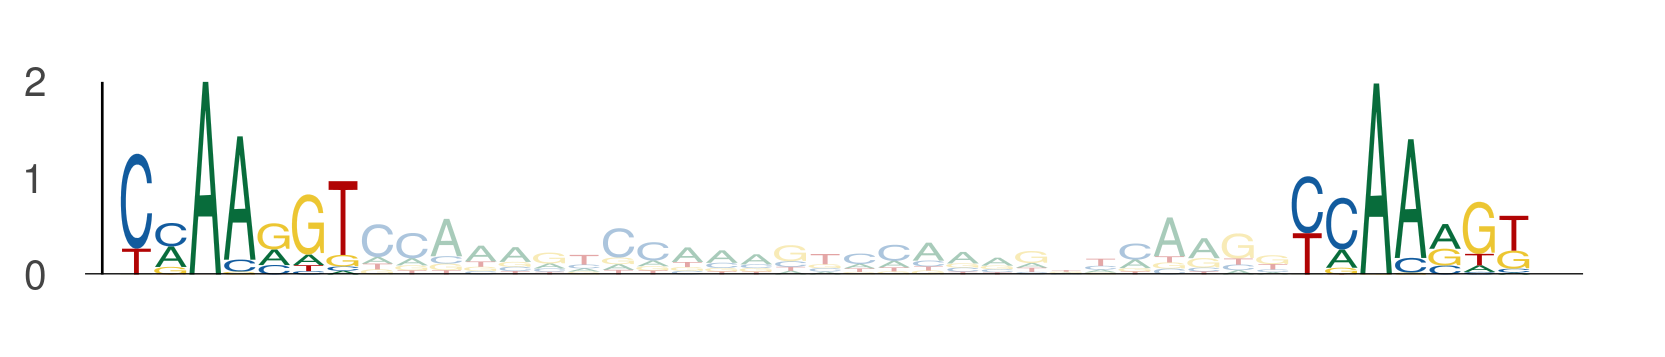

Data behind this chart, as committed beside it:
seq_index, start_position, end_position, is_reversed_complement
4699, 72, 79, 0
4699, 106, 113, 0
1089, 72, 79, 0
1089, 106, 113, 0
1703, 26, 33, 0
1703, 60, 67, 0
4887, 79, 86, 0
4887, 113, 120, 0
3297, 62, 69, 0
3297, 96, 103, 0
58, 63, 70, 0
58, 97, 104, 0
1170, 72, 79, 0
1170, 106, 113, 0
3942, 72, 79, 0
3942, 106, 113, 0
5034, 52, 59, 0
5034, 86, 93, 0
4168, 38, 45, 0
4168, 72, 79, 0
2085, 111, 118, 0
2085, 145, 152, 0
1525, 79, 86, 0
1525, 113, 120, 0
1051, 72, 79, 0
1051, 106, 113, 0
4271, 72, 79, 0
4271, 106, 113, 0
4671, 72, 79, 0
4671, 106, 113, 0
2712, 9, 16, 0
2712, 43, 50, 0
1069, 24, 31, 0
1069, 58, 65, 0
2139, 86, 93, 0
2139, 120, 127, 0
3791, 45, 52, 0
3791, 79, 86, 0
1835, 24, 31, 0
1835, 58, 65, 0
6000, 52, 59, 0
6000, 86, 93, 0
5549, 45, 52, 0
5549, 79, 86, 0
3079, 0, 7, 0
3079, 34, 41, 0
2387, 72, 79, 0
2387, 106, 113, 0
2387, 24, 31, 0
2387, 58, 65, 0
4876, 112, 119, 0
4876, 146, 153, 0
5729, 52, 59, 0
5729, 86, 93, 0
5006, 30, 37, 0
5006, 64, 71, 0
328, 53, 60, 0
328, 87, 94, 0
4605, 79, 86, 0
4605, 113, 120, 0
... 1,150 more rows
